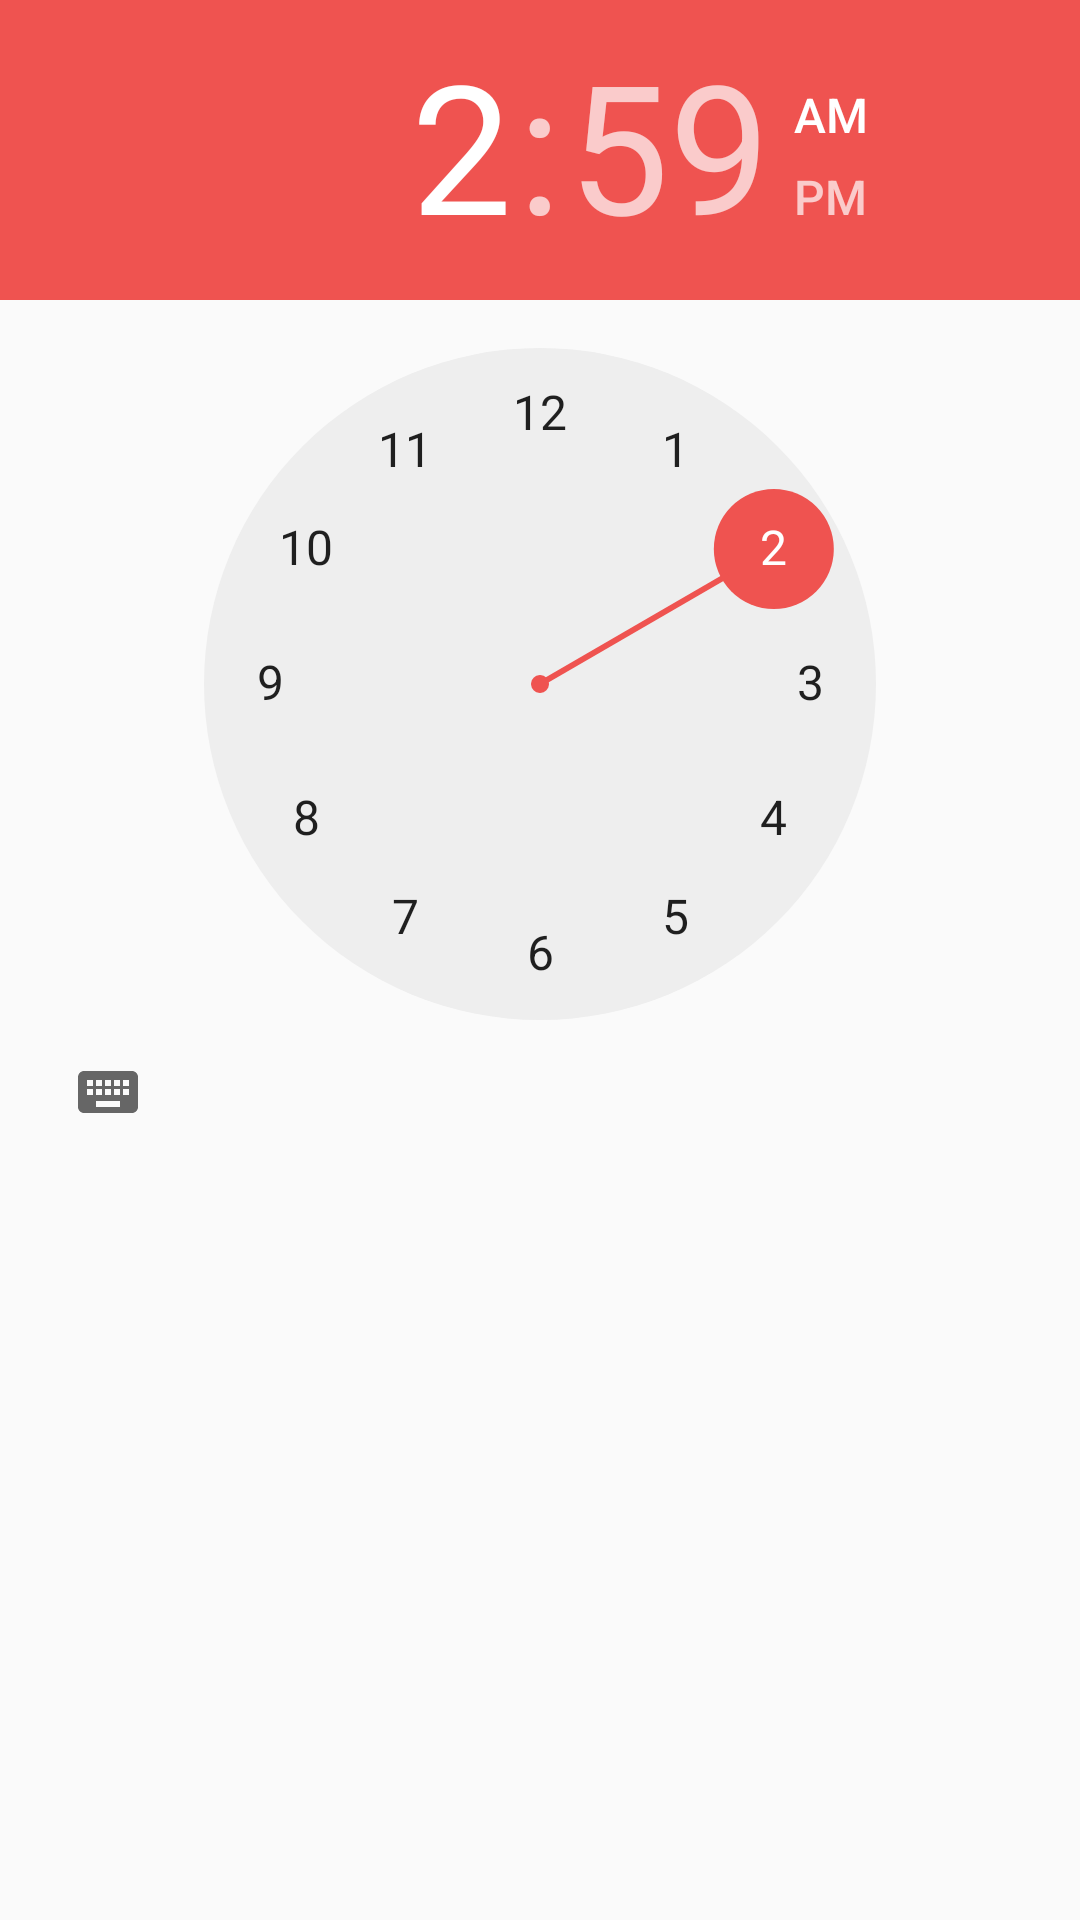

This screen was rendered from an Android layout file. Write that file and the resources it references.
<!-- AndroidManifest.xml: application theme AppTheme -->
<!-- res/layout/dialog_time.xml -->
<?xml version="1.0" encoding="utf-8"?>
<TimePicker xmlns:android="http://schemas.android.com/apk/res/android"
    android:id="@+id/time_picker"
    android:layout_width="wrap_content"
    android:layout_height="wrap_content"
    android:theme="@style/PickerTheme">
</TimePicker>
<!-- resources referenced by this layout -->
<resources>
  <style name="PickerTheme" parent="Theme.AppCompat.Light">
          <item name="colorAccent">@color/bottom_view_color</item>
          <item name="android:layout_height">wrap_content</item>
          <item name="android:layout_width">wrap_content</item>
      </style>
  <style name="AppTheme" parent="Theme.AppCompat.Light.DarkActionBar">
          
          <item name="colorPrimary">@color/colorPrimary</item>
          <item name="colorPrimaryDark">@color/status_color</item>
          <item name="colorAccent">@color/colorAccent</item>
      </style>
  <color name="bottom_view_color">#EF5350</color>
  <color name="colorPrimary">#EF5350</color>
  <color name="status_color">#AB000D</color>
  <color name="colorAccent">#FF4081</color>
</resources>
